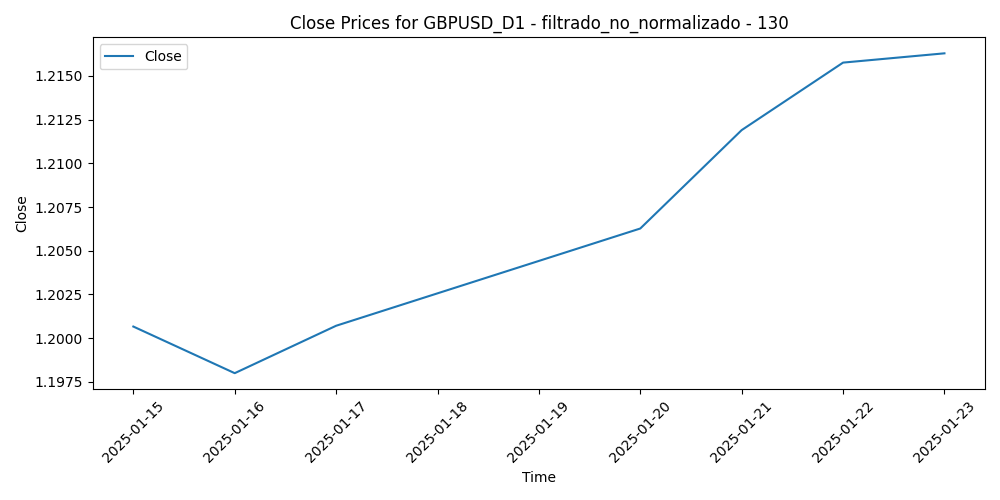

Values plotted in this chart, from the file beside it:
Time, Close, Volume, diferencia_media_130
2025-01-15, 1.201, 108170, 0.06312
2025-01-16, 1.198, 118272, 0.06312
2025-01-17, 1.201, 98624, 0.0693
2025-01-20, 1.206, 108645, 0.05308
2025-01-21, 1.212, 135001, 0.04998
2025-01-22, 1.216, 104751, 0.05328
2025-01-23, 1.216, 87239, 0.04923
